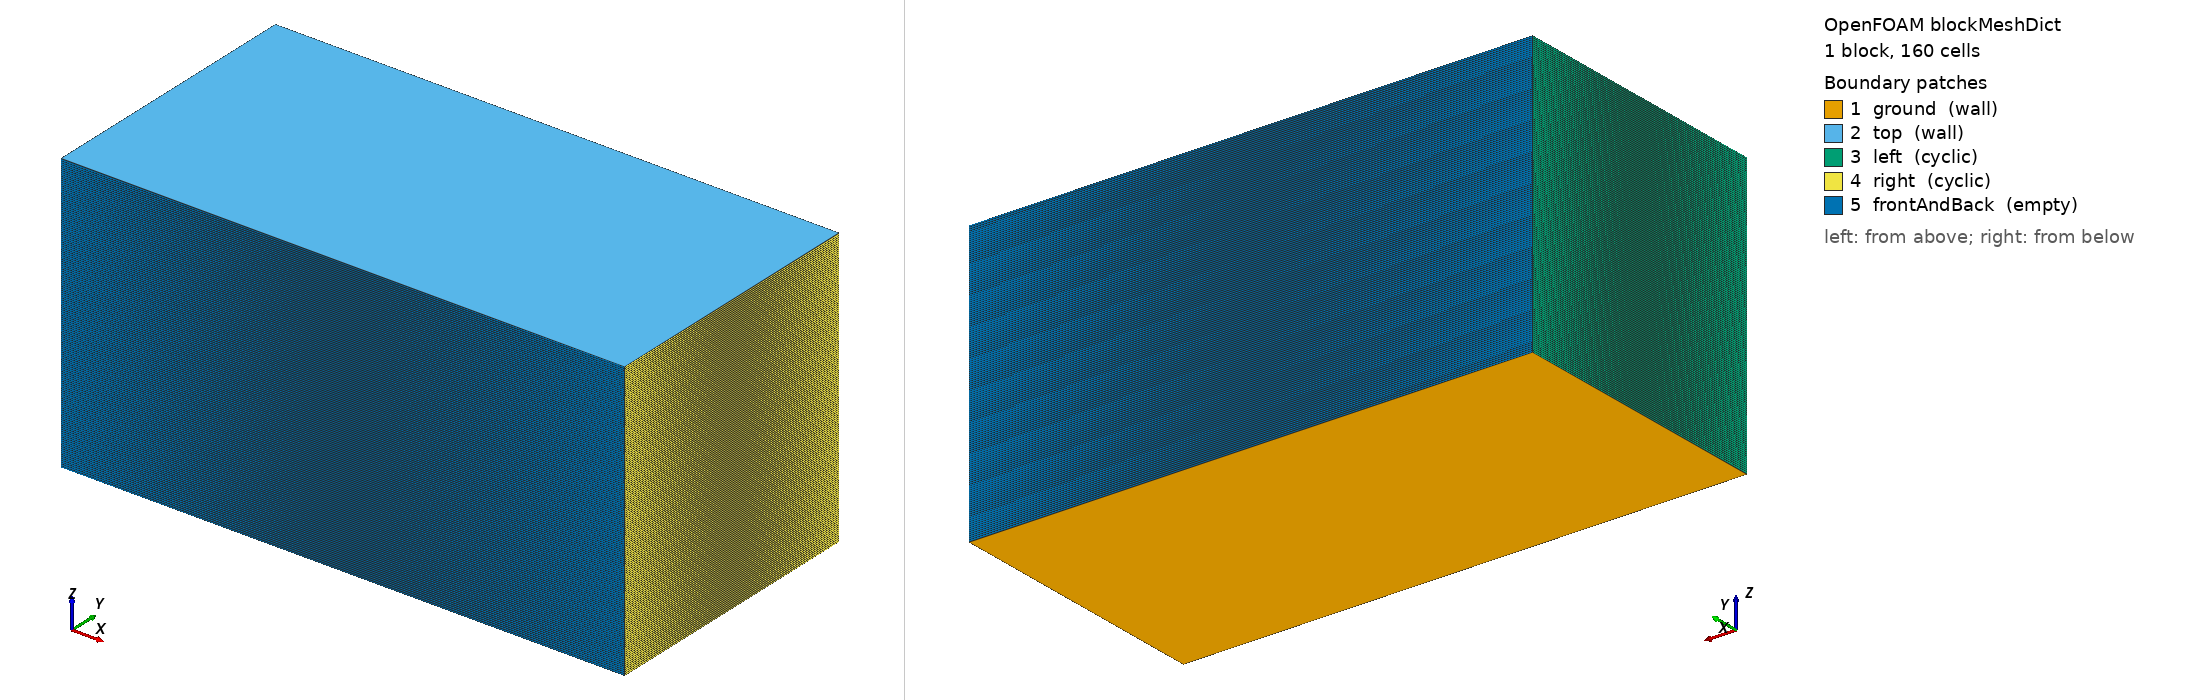

OpenFOAM case: the mesh blockMesh builds from blockMeshDict, 1 block(s), 160 cells. Boundary patches (legend numbers): 1 ground (wall), 2 top (wall), 3 left (cyclic), 4 right (cyclic), 5 frontAndBack (empty). Left view from above one corner, right view from below the opposite corner. Boundary conditions: 0 field file(s) under 0/; 0 of 5 drawn patches have an entry in a shipped field file.

=== system/blockMeshDict ===
/*---------------------------------------------------------------------------*\
| =========                 |                                                 |
| \\      /  F ield         | OpenFOAM: The Open Source CFD Toolbox           |
|  \\    /   O peration     | Version:  1.4                                   |
|   \\  /    A nd           | Web:      http://www.openfoam.org               |
|    \\/     M anipulation  |                                                 |
\*---------------------------------------------------------------------------*/

FoamFile
{
    version         2.0;
    format          ascii;

    root            "";
    case            "";
    instance        "";
    local           "";

    class           dictionary;
    object          blockMeshDict;
}

// * * * * * * * * * * * * * * * * * * * * * * * * * * * * * * * * * * * * * //

convertToMeters 1;

vertices
(
    (-1.01 1  0)         // 0
    ( 1.01 1  0)         // 1
    ( 1.01 1  1)        // 2
    (-1.01 1  1)        // 3
    (-1.01 0  0)         // 4
    ( 1.01 0  0)         // 5
    ( 1.01 0  1)        // 6
    (-1.01 0  1)        // 7
);

blocks
(
    hex (0 1 2 3 4 5 6 7) (1 160 1) 
    simpleGrading
    (
        1
        (
            (0.1 0.16 4)   // 10% y-dir, 24% cells, expansion = 4
            (0.8 0.68 1)    // 80% y-dir, 52% cells, expansion = 1
            (0.1 0.16 0.25) // 10% y-dir, 24% cells, expansion = 0.25
        )
        1
    )
);

edges
(
);

boundary
(
    ground
    {
        type wall;
        faces
        (
            (1 5 4 0)
        );
    }
    top
    {
        type wall;
        faces
        (
            (3 7 6 2)
        );
    }
    left
    {
        type cyclic;
        neighbourPatch right;
        faces
        (
            (0 4 7 3)
        );
    }
    right
    {
        type cyclic;
        neighbourPatch left;
        faces
        (
            (1 5 6 2)
        );
    }
    frontAndBack
    {
        type empty;
        faces
        (
            (0 3 2 1)
            (4 5 6 7)
        );
    }
);

mergePatchPairs
(
);

// ************************************************************************* //


=== system/controlDict ===
/*---------------------------------------------------------------------------*\
| =========                 |                                                 |
| \\      /  F ield         | OpenFOAM: The Open Source CFD Toolbox           |
|  \\    /   O peration     | Version:  1.4                                   |
|   \\  /    A nd           | Web:      http://www.openfoam.org               |
|    \\/     M anipulation  |                                                 |
\*---------------------------------------------------------------------------*/

FoamFile
{
    version         2.0;
    format          ascii;

    root            "";
    case            "";
    instance        "";
    local           "";

    class           dictionary;
    object          controlDict;
}

// * * * * * * * * * * * * * * * * * * * * * * * * * * * * * * * * * * * * * //

application     multiFluidBoussinesqFoam;

startFrom       startTime;
//startFrom       latestTime;

startTime       0;

stopAt          endTime;

// Simulation with Ra = 1e8
// H = 1, DeltaB=1, Pr = nu/alpha = 0.707, nu alpha = 1e-8
// => alpha = 1e-8/nu => nu^2 = 0.707*1e-8
// => nu = 8.4083292038e-5, alpha = 1.1892969171e-4
// Eddy turnover time Te = 4 sqrt(H/deltaB) =4
// End time = 38 Te  ~ 152
// Time step = 3.197e-4*Te ~

endTime         152;

deltaT          0.0025;

writeControl    runTime;

writeInterval   0.2;

purgeWrite      0;

writeFormat     ascii;

writePrecision  6;

writeCompression uncompressed;

timeFormat      general;

timePrecision   6;

runTimeModifiable no;

adjustTimeStep no;
maxCo          0.5;

libs
(
    "libExnerTheta.so"
);


// ************************************************************************* //
